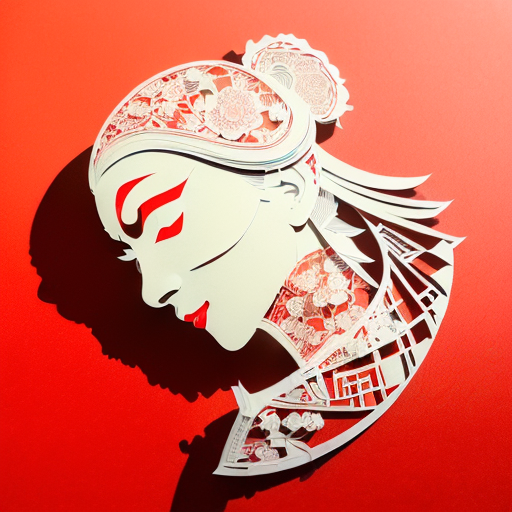
Generation parameters embedded in this image by AUTOMATIC1111 Stable Diffusion web UI or a fork of it (Forge, ...) (PNG 'parameters' text chunk):
(((masterpiece))), best quality,
((Chinese paper-cut art of Lady White Bone character in Journey to the West)), ((Chinese paper-cut)), ((complicated paper-cut with many paper layers)), ((every paper layer with shadows)), (round red background paper), single color on each paper layer, front light, matte paper, (((detailed beautiful face)))
Negative prompt: ((blurry)), watermark, signature, text, weird face, horns on head, weird hands, huge breasts
Steps: 32, Sampler: Euler a, CFG scale: 9.5, Seed: 1600425615, Size: 512x512, Model hash: 10a699c0f3, Model: deliberate_v11